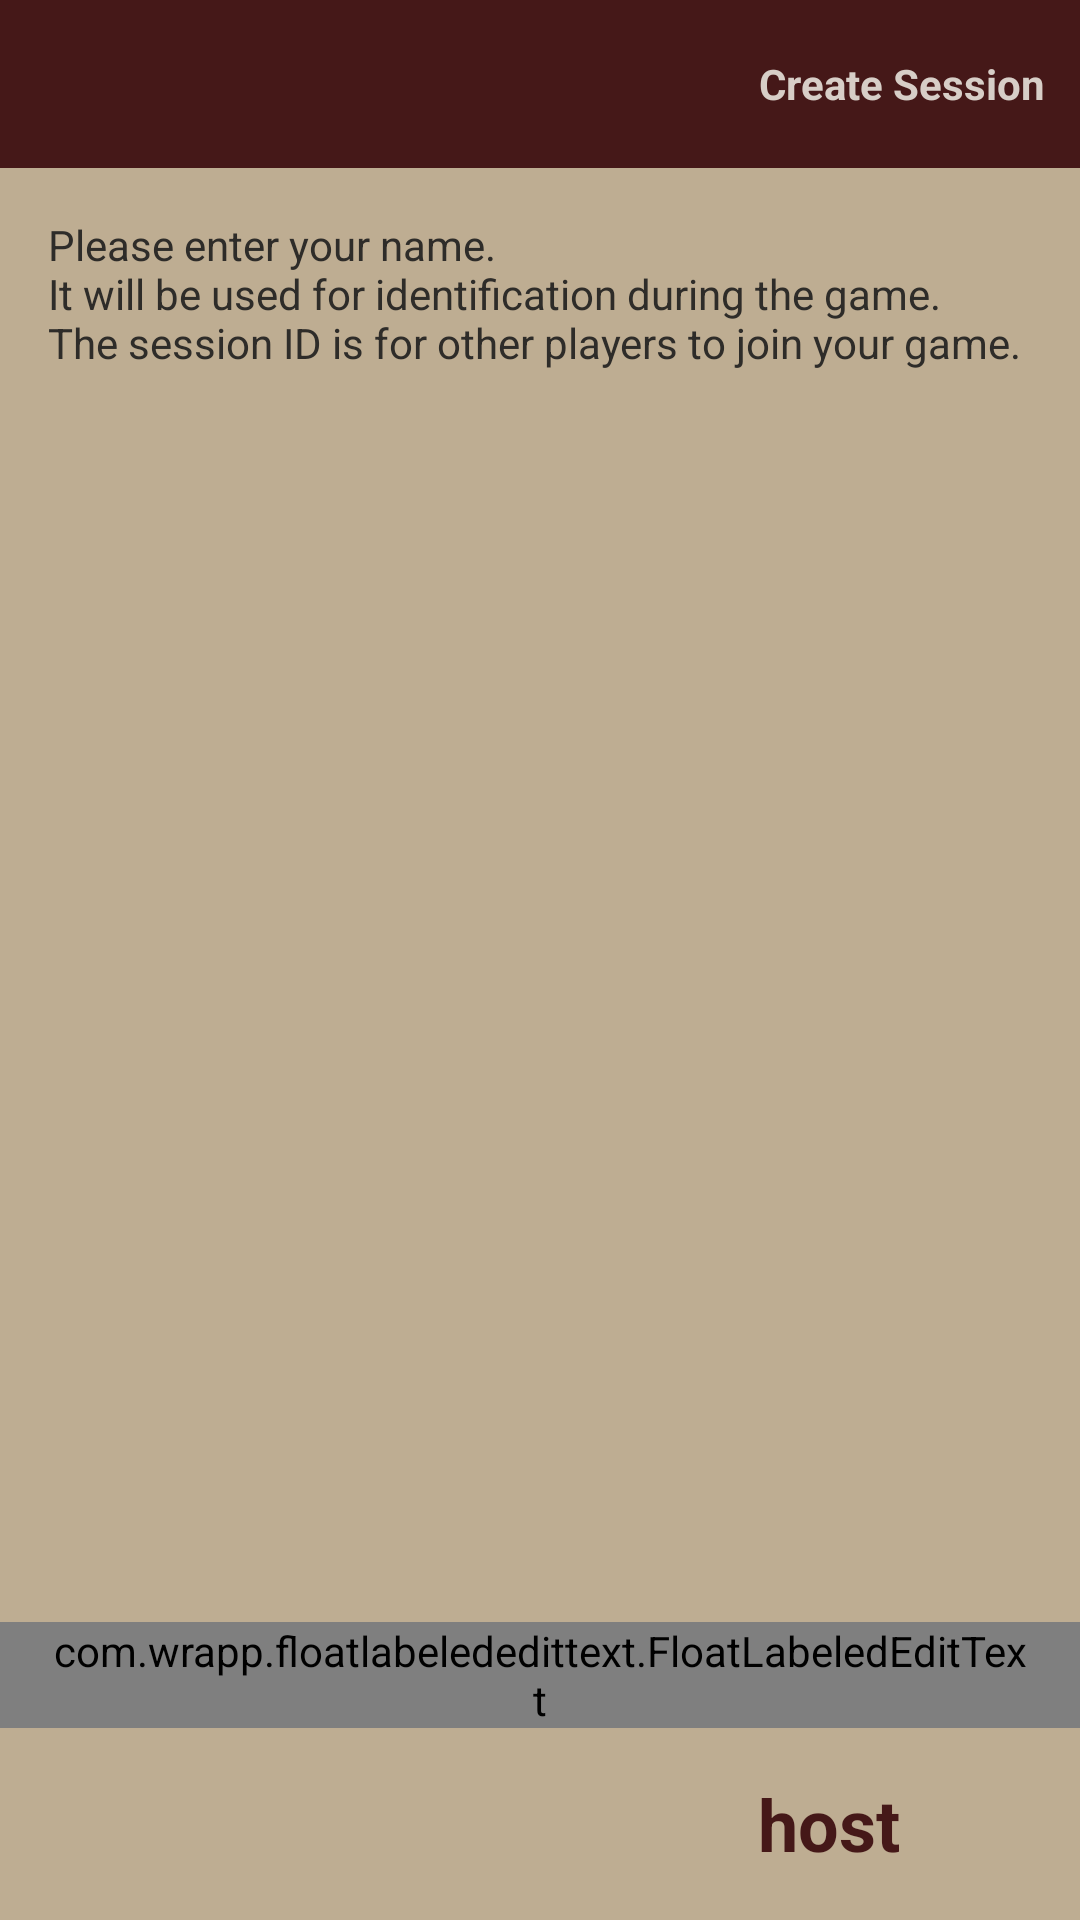

The Android layout XML behind this screen, and the referenced resources:
<!-- AndroidManifest.xml: application theme AppTheme -->
<!-- res/layout/host_register.xml -->
<LinearLayout
    xmlns:android="http://schemas.android.com/apk/res/android"
    android:layout_width="match_parent"
    android:layout_height="match_parent"
    xmlns:float="http://schemas.android.com/apk/res-auto"
    xmlns:app="http://schemas.android.com/apk/res-auto"
    android:orientation="vertical"
    >

    <FrameLayout
        android:layout_width="match_parent"
        android:layout_height="@dimen/actionbar_dimen"
        android:background="@color/oxblood"
        android:focusableInTouchMode="true"
        >

        <ImageView
            android:id="@+id/host_register_drawer_indicator"
            android:layout_width="@dimen/actionbar_dimen"
            android:layout_height="@dimen/actionbar_dimen"
            android:scaleType="centerInside"
            android:background="@drawable/drawer_selector"
            android:layout_gravity="start"
            />

        <TextView
            android:id="@+id/indicator_style"
            android:layout_width="wrap_content"
            android:layout_height="@dimen/actionbar_dimen"
            android:paddingLeft="12dp"
            android:paddingRight="12dp"
            android:layout_gravity="end"
            android:text="@string/create"
            android:textStyle="bold"
            android:textColor="@color/grain"
            android:gravity="center"
            android:background="@drawable/drawer_selector"
            />

    </FrameLayout>

    <android.support.v4.widget.DrawerLayout
        xmlns:android="http://schemas.android.com/apk/res/android"
        xmlns:tools="http://schemas.android.com/tools"
        android:id="@+id/host_register_drawer_layout"
        android:layout_width="match_parent"
        android:layout_height="match_parent">


        <LinearLayout xmlns:android="http://schemas.android.com/apk/res/android"
                      xmlns:tools="http://schemas.android.com/tools"
                      android:layout_width="match_parent"
                      android:layout_height="match_parent"
                      android:orientation="vertical"
                      android:paddingBottom="@dimen/activity_vertical_margin"
                      android:paddingTop="@dimen/activity_vertical_margin"
                      tools:context=".HostRegister"
                      android:background="@color/tan">

            
            
                
                
                
                
                
                

            <com.rey.material.widget.ProgressView
                android:layout_width="match_parent"
                android:layout_height="10dp"
                android:id="@+id/host_register_progress"
                android:visibility="gone"
                app:pv_autostart="true"
                app:pv_circular="false"
                app:pv_progressStyle="@style/Material.Drawable.CircularProgress"
                app:pv_progressMode="indeterminate"
                app:lpd_strokeColors="@color/oxblood"
                android:paddingLeft="@dimen/activity_horizontal_margin"
                android:paddingRight="@dimen/activity_horizontal_margin"/>

            <TextView
                android:layout_width="wrap_content"
                android:layout_height="wrap_content"
                android:text="@string/host_register_informationText"
                android:id="@+id/host_register_textview"
                android:layout_gravity="top"
                android:paddingLeft="@dimen/activity_horizontal_margin"
                android:paddingRight="@dimen/activity_horizontal_margin"/>

            <ScrollView
                android:id="@+id/host_register_scroll"
                android:layout_width="match_parent"
                android:layout_height="match_parent"
                android:layout_marginTop="0dp">

                <LinearLayout
                    android:id="@+id/email_login_form"
                    android:layout_width="match_parent"
                    android:layout_height="match_parent"
                    android:orientation="vertical"
                    android:layout_gravity="bottom"
                    android:foregroundGravity="bottom"
                    android:baselineAligned="false">

                    <com.wrapp.floatlabelededittext.FloatLabeledEditText
                        android:layout_width="match_parent"
                        android:layout_height="wrap_content"
                        float:fletTextAppearance="@style/FormFloating"
                        android:paddingLeft="@dimen/activity_horizontal_margin"
                        android:paddingRight="@dimen/activity_horizontal_margin">

                        <EditText
                            android:id="@+id/host_register_username"
                            android:layout_width="match_parent"
                            android:layout_height="wrap_content"
                            android:hint="@string/host_register_prompt_name"
                            android:inputType="textFilter"
                            android:maxLines="1"
                            android:singleLine="true"
                            android:textColor="@color/blackboard"
                            android:paddingLeft="@dimen/activity_horizontal_margin"
                            android:paddingRight="@dimen/activity_horizontal_margin"/>

                    </com.wrapp.floatlabelededittext.FloatLabeledEditText>

                    <Button
                        android:id="@+id/host_register_join_button"
                        style="@style/ButtonTheme"
                        android:layout_width="300dp"
                        android:layout_height="wrap_content"
                        android:text="@string/host_register_join_button"
                        android:textStyle="bold"
                        android:gravity="bottom|right"
                        android:background="@drawable/button_design"/>

                </LinearLayout>
            </ScrollView>

        </LinearLayout>

        
        <RelativeLayout
            android:layout_width="280dp"
            android:layout_height="match_parent"
            android:id="@+id/drawerPane"
            android:layout_gravity="start">

            

            <RelativeLayout
                android:id="@+id/profileBox"
                android:layout_width="match_parent"
                android:layout_height="100dp"
                android:background="@color/blackboard"
                android:padding="8dp" >

                <ImageView
                    android:id="@+id/avatar"
                    android:layout_width="50dp"
                    android:layout_height="50dp"
                    android:src="@drawable/user"
                    android:layout_marginTop="15dp" />

                <LinearLayout
                    android:layout_width="wrap_content"
                    android:layout_height="42dp"
                    android:layout_centerVertical="true"
                    android:layout_marginLeft="15dp"
                    android:layout_toRightOf="@+id/avatar"
                    android:orientation="vertical" >

                    <TextView
                        android:id="@+id/user_name"
                        android:layout_width="wrap_content"
                        android:layout_height="wrap_content"
                        android:textColor="#fff"
                        android:textSize="16sp"
                        android:textStyle="bold" />

                    <TextView
                        android:id="@+id/user_points"
                        android:layout_width="wrap_content"
                        android:layout_height="wrap_content"
                        android:layout_gravity="bottom"
                        android:layout_marginTop="4dp"
                        android:textColor="#fff"
                        android:textSize="12sp" />
                </LinearLayout>
            </RelativeLayout>

            
            <ListView
                android:id="@+id/navList"
                android:layout_width="280dp"
                android:layout_height="match_parent"
                android:layout_below="@+id/profileBox"
                android:choiceMode="singleChoice"
                android:background="#ffffffff" />

        </RelativeLayout>

    </android.support.v4.widget.DrawerLayout>

</LinearLayout>
<!-- resources referenced by this layout -->
<resources>
  <color name="blackboard">#2E2C29</color>
  <color name="grain">#D7CEC7</color>
  <color name="oxblood">#451818</color>
  <color name="tan">#BEAD92</color>
  <dimen name="actionbar_dimen">56dp</dimen>
  <dimen name="activity_horizontal_margin">16dp</dimen>
  <dimen name="activity_vertical_margin">16dp</dimen>
  <string name="create">Create Session</string>
  <string name="host_register_informationText">Please enter your name. \nIt will be used for identification during the game. \nThe session ID is for other players to join your game.</string>
  <string name="host_register_join_button">host</string>
  <string name="host_register_prompt_name">name</string>
  <style name="ButtonTheme" parent="@android:style/Widget.Holo.Light.ActionBar">
          <item name="android:background">@color/tan</item>
          <item name="android:textColor">@color/oxblood</item>
          <item name="android:textSize">24dp</item>
      </style>
  <style name="FormFloating" parent="@android:style/Widget.Holo.Light.ActionBar">
          <item name="android:textColor">@color/oxblood</item>
      </style>
  <style name="AppTheme" parent="@android:style/Theme.Holo.NoActionBar">
          <item name="android:actionBarStyle">@style/ActionBarTheme</item>
          <item name="android:buttonStyle">@style/ButtonTheme</item>
          <item name="android:textColor">@color/blackboard</item>
          <item name="android:textSize">14dp</item>
          <item name="colorAccent">@color/oxblood</item>
      </style>
  <style name="ActionBarTheme" parent="@android:style/Widget.Holo.Light.ActionBar">
          <item name="android:background">@color/oxblood</item>
          <item name="android:textColor">@color/tan</item>
      </style>
</resources>
